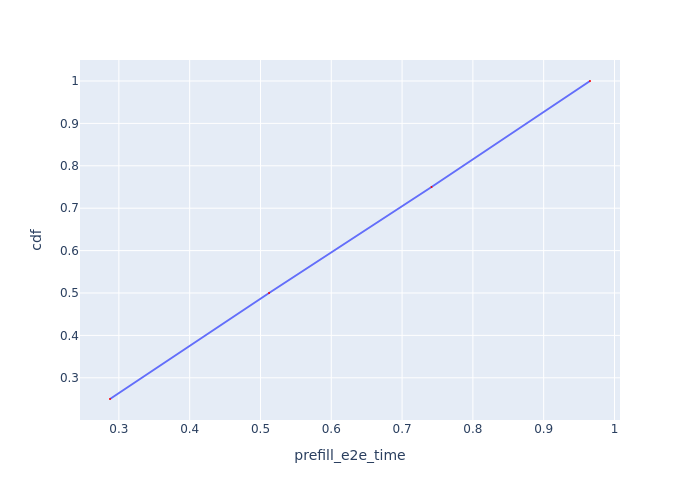

Source data for this figure (header and first rows):
Request Id, prefill_e2e_time, cdf
0_0, 0.2875, 0.25
0_1, 0.5121, 0.5
0_2, 0.7416, 0.75
0_3, 0.9654, 1.0
